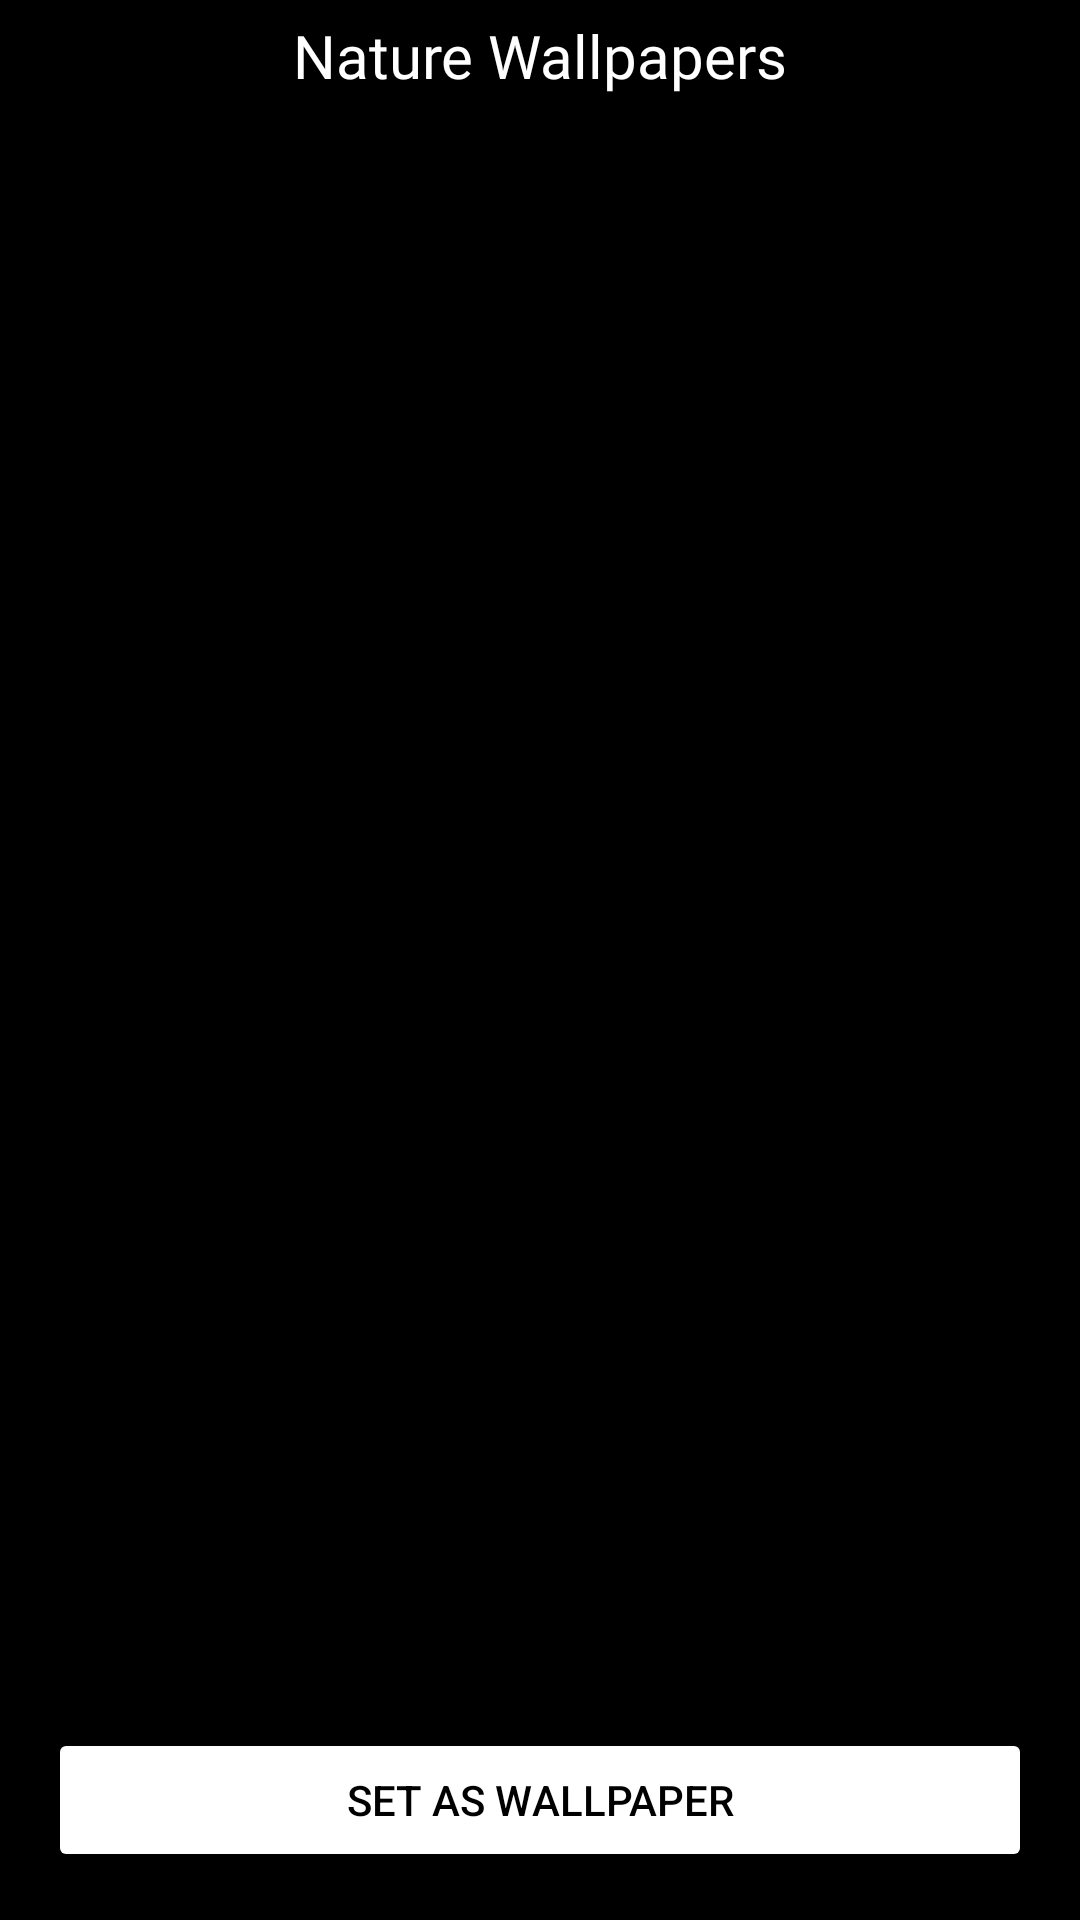

Reconstruct the res/layout file that produces this screen, plus the resources it refers to.
<!-- AndroidManifest.xml: application theme Theme.TextureWallpapers -->
<!-- res/layout/activity_main2.xml -->
<?xml version="1.0" encoding="utf-8"?>
<androidx.constraintlayout.widget.ConstraintLayout xmlns:android="http://schemas.android.com/apk/res/android"
    xmlns:app="http://schemas.android.com/apk/res-auto"
    xmlns:tools="http://schemas.android.com/tools"
    android:layout_width="match_parent"
    android:layout_height="match_parent"
    android:background="@color/black">


    <androidx.constraintlayout.widget.ConstraintLayout
        android:id="@+id/constraintLayout"
        android:layout_width="match_parent"
        android:layout_height="wrap_content"
        android:background="@color/black"
        app:layout_constraintEnd_toEndOf="parent"
        app:layout_constraintStart_toStartOf="parent"
        app:layout_constraintTop_toTopOf="parent">

        <TextView
            android:id="@+id/textView"
            android:layout_width="wrap_content"
            android:layout_height="wrap_content"
            android:layout_marginTop="5dp"
            android:layout_marginBottom="5dp"
            android:fontFamily="@font/akronim"
            android:text="Nature Wallpapers"
            android:textColor="@color/white"
            android:textSize="20sp"
            app:layout_constraintBottom_toBottomOf="parent"
            app:layout_constraintEnd_toEndOf="parent"
            app:layout_constraintHorizontal_bias="0.5"
            app:layout_constraintStart_toStartOf="parent"
            app:layout_constraintTop_toTopOf="parent" />
    </androidx.constraintlayout.widget.ConstraintLayout>

    <ImageView
        android:id="@+id/imageView2"
        android:layout_width="0dp"
        android:layout_height="0dp"
        android:layout_marginTop="8dp"
        android:layout_marginBottom="16dp"
        android:scaleType="centerCrop"
        app:layout_constraintBottom_toTopOf="@+id/button"
        app:layout_constraintEnd_toEndOf="parent"
        app:layout_constraintStart_toStartOf="parent"
        app:layout_constraintTop_toBottomOf="@+id/constraintLayout"
        tools:srcCompat="@tools:sample/avatars" />

    <Button
        android:id="@+id/button"
        android:layout_width="0dp"
        android:layout_height="wrap_content"
        android:layout_marginStart="16dp"
        android:layout_marginEnd="16dp"
        android:layout_marginBottom="16dp"
        android:backgroundTint="@color/white"
        android:text="Set as Wallpaper"
        android:textColor="@color/black"
        app:layout_constraintBottom_toBottomOf="parent"
        app:layout_constraintEnd_toEndOf="parent"
        app:layout_constraintStart_toStartOf="parent" />
</androidx.constraintlayout.widget.ConstraintLayout>
<!-- resources referenced by this layout -->
<resources>
  <style name="Theme.TextureWallpapers" parent="Theme.MaterialComponents.DayNight.NoActionBar">
          
          <item name="colorPrimary">@color/purple_500</item>
          <item name="colorPrimaryVariant">@color/black</item>
          <item name="colorOnPrimary">@color/white</item>
          
          <item name="colorSecondary">@color/teal_200</item>
          <item name="colorSecondaryVariant">@color/teal_700</item>
          <item name="colorOnSecondary">@color/black</item>
          
          <item name="android:statusBarColor" tools:targetApi="l">?attr/colorPrimaryVariant</item>
          
      </style>
  <!-- not gathered from this repository: default colours our renderer supplied (Android Studio template values) -->
  <color name="purple_500">#FF6200EE</color>
  <color name="teal_200">#FF03DAC5</color>
  <color name="teal_700">#FF018786</color>
  <color name="black">#FF000000</color>
  <color name="white">#FFFFFFFF</color>
</resources>
